Run: headless pygame with SDL's dummy video driver; simulated clock (each Clock.tick advances the game by its frame time, no real sleeping); random seed 0; keys injected as events and as key.get_pressed() state; mouse plan: one left click at the window centre at the start of phase 2, then a move to the lower-right quarter at the start of phase 3.
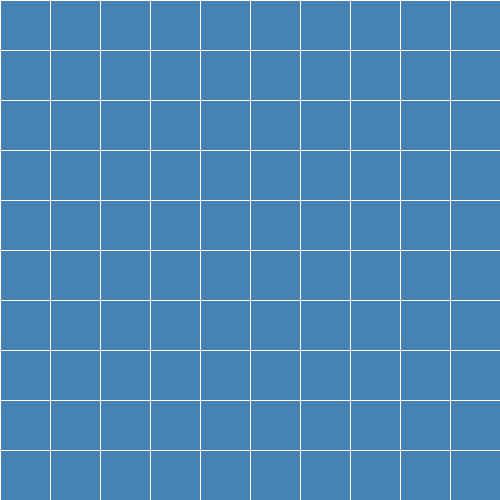
Frame 1 of 4 · flips 1–60 · no input
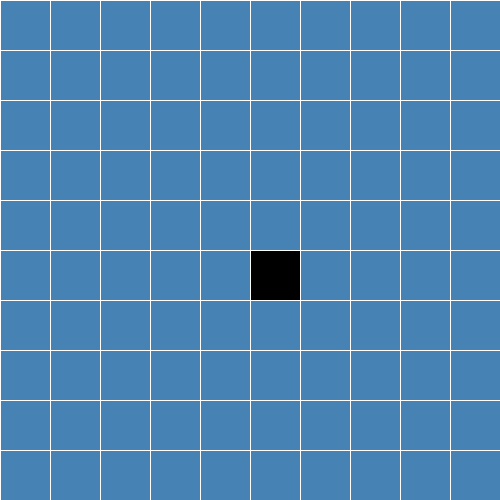
Frame 2 of 4 · flips 61–180 · clicked the window centre · tapped SPACE, RETURN · held RIGHT (→), D
Frame 3 of 4 · flips 181–300 · moved the mouse to the lower-right quarter · held DOWN (↓), S · screen unchanged from frame 2, image omitted
Frame 4 of 4 · flips 301–420 · held LEFT (←), A, UP (↑), W · screen unchanged from frame 3, image omitted

The pygame program that drew these frames:

import pygame
from random import randint
import sys

pygame.init()

clock = pygame.time.Clock()

blue = (70,130,180)
white = (255, 255, 255)
red = (255,0,0)
black = (0,0,0)


numbers = [i for i in range(1,11)]
letters = ['A','B','C','D','E','F','G','H','I','J']
size = len(letters)
square_size = 50
height = size * square_size
width = size * square_size
grid_state = [[None for i in range(size)]for k in range(size)]
amount_boat = 4


def display_grid(grid_state):
    screen = pygame.display.set_mode((width, height))
    screen.fill(blue)
    pygame.display.set_caption("Bataille Navale")   
    for k in range(size):
        for j in range(size):
            if grid_state[k][j] == 'X':
                pygame.draw.line(screen, red, (j * square_size, k * square_size), ((j + 1) * square_size, (k + 1) * square_size), 2)
                pygame.draw.line(screen, red, (j * square_size, (k + 1) * square_size), ((j + 1) * square_size, k * square_size), 2)
            if grid_state[k][j] == '.':
                pygame.draw.rect(screen, black, (j * square_size, k * square_size, square_size, square_size))
    for i in range (size + 1) :
        pygame.draw.line(screen, white, (i * square_size, 0), (i * square_size, height))
        pygame.draw.line(screen, white, (0, i * square_size), (width, i * square_size))
    pygame.display.update()


def place_boat(grid_state, amount_boat):
    for i in range (amount_boat):
        x_boat=randint(0,size-1)
        y_boat=randint(0,size-1)
        grid_state[x_boat][y_boat] = 'O'


def battleship_game():
    display_grid(grid_state)
    place_boat(grid_state, amount_boat)

    while True:
        for event in pygame.event.get():
            if event.type == pygame.QUIT:
                pygame.quit()
                sys.exit()
            elif event.type == pygame.MOUSEBUTTONDOWN:
                position = pygame.mouse.get_pos()
                row = position[1] // square_size
                column = position[0] // square_size
                if grid_state[row][column] == 'O':
                    print("Congratulations ! You touched a boat !")
                    grid_state[row][column] = 'X'
                    if all('O' not in row for row in grid_state):
                        print("Congratulations ! You've sank all boats !")
                        pygame.quit()
                        sys.exit()
                elif grid_state[row][column] == None :
                    grid_state[row][column] = '.'
                    print("What a pity, you've missed.")
        display_grid(grid_state)
        pygame.display.flip()
        pygame.time.wait(1000)





battleship_game()
